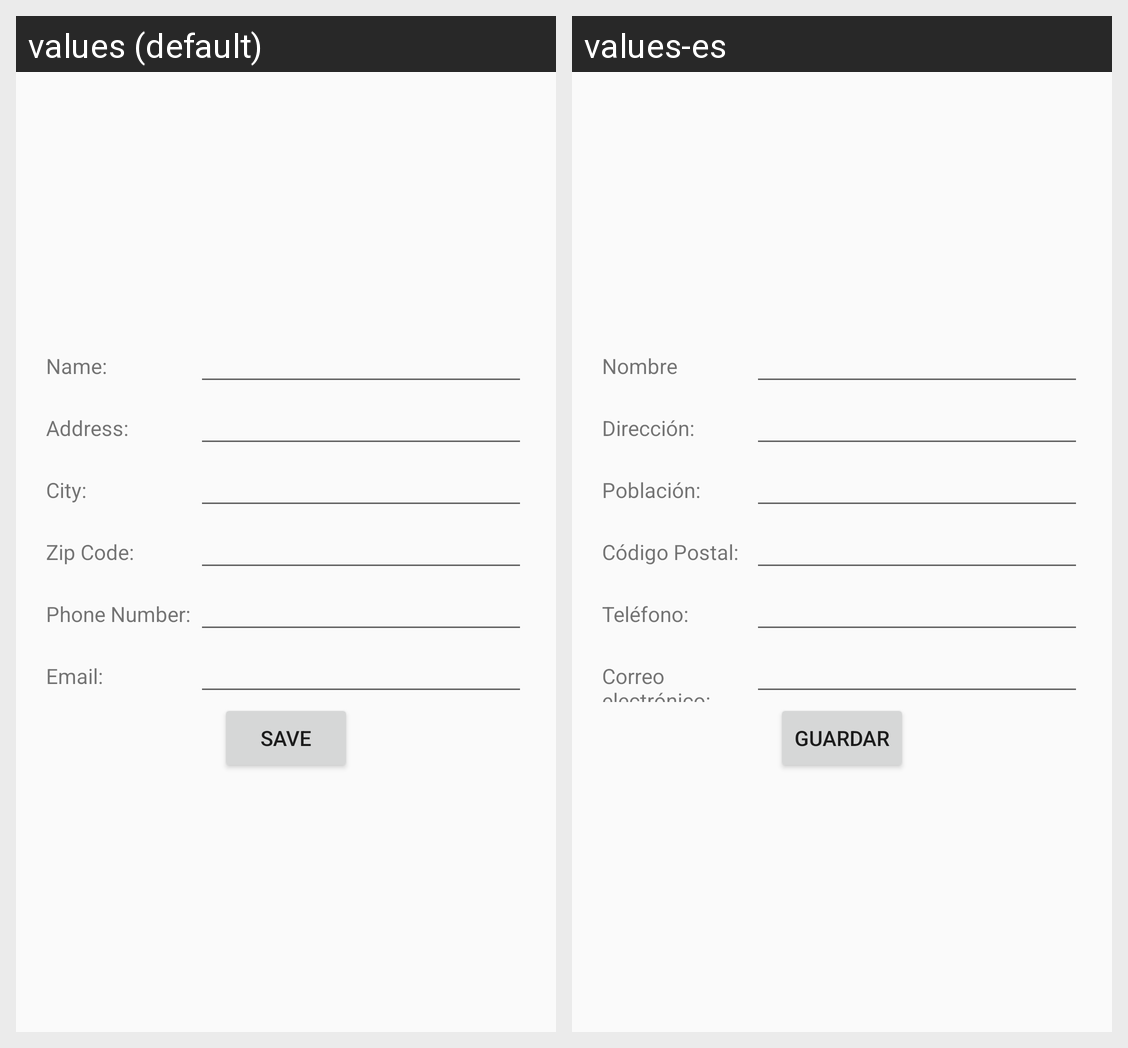

For this localized Android screen grid, give each drawn string resource with its value in every locale shown.
Android screen res/layout/an_partners.xml rendered under 2 locales, left to right: values (default), values-es. Device: Nexus 5 (rendered at 1080×1920; each locale shown at half size, 540×960, under a caption strip naming it); theme Theme.AppCompat.Light.NoActionBar.
Strings drawn on this screen, with the default value and each locale's value (text and hints the layout hard-codes, and strings that could not be matched under every locale, appear in the picture but are not listed):

name
  values: Name:
  values-es: Nombre

address
  values: Address:
  values-es: Dirección:

population
  values: City:
  values-es: Población:

zip_code
  values: Zip Code:
  values-es: Código Postal:

tlfn
  values: Phone Number:
  values-es: Teléfono:

email
  values: Email:
  values-es: Correo electrónico:

btn_guardar
  values: Save
  values-es: Guardar
